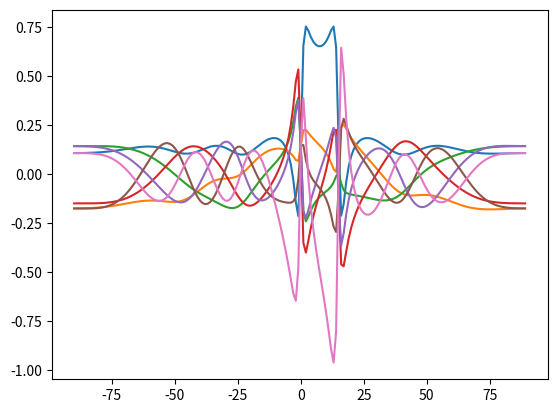

Recreate this plot in Python.
import numpy as np
import matplotlib.pyplot as plt

def autocorr(th_range, M, d, v, f0):
    SNR = 10
    sigma_n = 10**(-SNR/20); # std of the noise (SNR in dB)
    A = a_lin(th_range, M, d, v, f0); # source direction vectors
    A_H = A.conj().T
    R = np.matmul(A,A_H) # assume equal powered sources
    Rn = np.eye(M,M)*sigma_n**2; # noise covariance
    Rx = R + Rn # received data covariance matrix
    return Rx


def a_lin(theta, M, d, v, f0):
    """Returns the *array response* or *steering vector* for a Uniform Linear Microphone Array

    Args:
        theta (float): angle of arrival
        M (int): number of microphones
        d (float): distance between microphones (m)
        v (float): speed of sound (m/s)
        f0 (float): frequency of wave (Hz)

    Returns:
        np.ndarray: The array response
    """  
    """okay"""
    result = np.array([ np.exp(-1*mic*(d/v)*np.sin(theta*np.pi/180)*2*np.pi*f0 *1j) for mic in range (M)])

    return result


def MVDR( th_range, M, d, v, f0, Rx):
    
    A = a_lin(th_range, M, d, v, f0)
    P =np.array( [  1/(np.matmul(np.matmul(A[:,i].conj().T,np.linalg.inv(Rx)),A[:,i]))   for i in range (len(th_range)) ] )
    print(f"A shape {A.shape}")
    print(f"Complex conjugate shape {A.conj().T.shape}")
    print(f"Rx shape {Rx.shape}")
    print(f"P shape {P.shape}")
    print(f"multiplication shape {np.matmul(A.conj().T,Rx).shape}")
    return P


def find_MVDR_beamformer (th_range, M, d, v, fo, Rx):
    
    A = a_lin(th_range, M, d, v, f0)
    P =np.array( [  (np.matmul(np.linalg.inv(Rx), A[:,i]) ) /
                  (np.matmul(np.matmul(A[:,i].conj().T,np.linalg.inv(Rx)),A[:,i]))   
                  for i in range (len(th_range)) ] )
    return P              

M = 7
v = 343
f0 = 250
D = 0.5
lamda = v/f0
d = D*lamda
Rx = autocorr(np.array([0,15]), M, d, v, f0)
theta_range = np.array([i for i in range (-90,90)])
P = MVDR(theta_range, M, d, v, f0, Rx)
w = find_MVDR_beamformer(theta_range, M, d, v, f0, Rx)


plt.figure()
x = np.arange(-90,90);
plt.plot(x,w)
plt.show()




